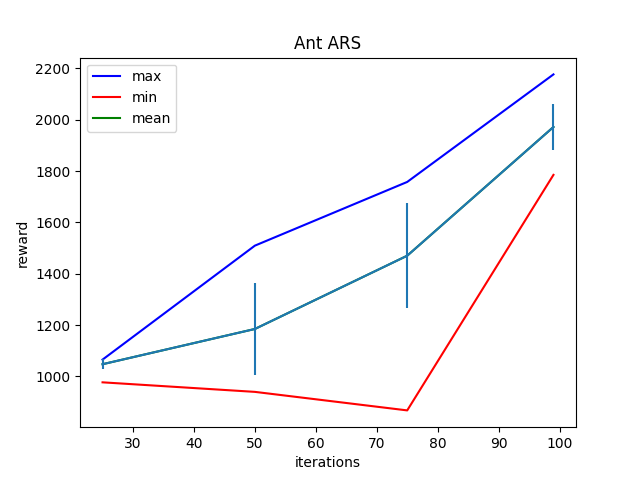

The data file committed next to this chart (first rows):
Iter:25, max:1065.732666015625, mean:1047.8099365234375, min:977.2861938476562, std:19.51416778564453
Iter:50, max:1509.6343994140625, mean:1185.0804443359375, min:940.1288452148438, std:178.25732421875
Iter:75, max:1757.75244140625, mean:1470.46875, min:867.968017578125, std:203.61346435546875
Iter:99, max:2176.59033203125, mean:1971.824951171875, min:1785.28271484375, std:88.06488800048828
